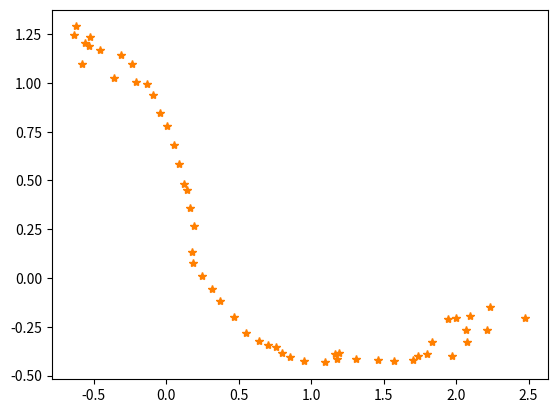

Python code for this plot:
# -*- coding: utf-8 -*-
"""
Created on Tue Feb  6 19:33:27 2018

@author: yume
"""

import numpy as np
import matplotlib.pyplot as plt


def load_default_trajectory():
    ps = np.array([
       [-0.57601972,  1.09659206],
       [-0.63359774,  1.24782132],
       [-0.6192564 ,  1.2895015 ],
       [-0.55598029,  1.20299134],
       [-0.52958034,  1.18986151],
       [-0.52303655,  1.23422118],
       [-0.45419641,  1.17032929],
       [-0.35754549,  1.02298824],
       [-0.31336   ,  1.14530818],
       [-0.23241173,  1.09906427],
       [-0.21033306,  1.00603154],
       [-0.12994205,  0.99406557],
       [-0.08941546,  0.93970805],
       [-0.04258947,  0.84541605],
       [ 0.0068664 ,  0.78180869],
       [ 0.05194603,  0.68057728],
       [ 0.09162606,  0.58692979],
       [ 0.12134531,  0.4828736 ],
       [ 0.14748326,  0.45094726],
       [ 0.16792161,  0.36040555],
       [ 0.19347664,  0.26552101],
       [ 0.17841072,  0.13549958],
       [ 0.18793953,  0.07520937],
       [ 0.24864989,  0.0086375 ],
       [ 0.31795762, -0.05461482],
       [ 0.37257644, -0.11882751],
       [ 0.46943957, -0.19950256],
       [ 0.54839146, -0.28154365],
       [ 0.63870105, -0.32046124],
       [ 0.70313825, -0.34304233],
       [ 0.75709732, -0.35222071],
       [ 0.80098332, -0.38545324],
       [ 0.85528369, -0.40544943],
       [ 0.94975505, -0.42521577],
       [ 1.09436234, -0.43289568],
       [ 1.17648296, -0.41406068],
       [ 1.19043122, -0.3862603 ],
       [ 1.16773515, -0.39066055],
       [ 1.31264729, -0.41311282],
       [ 1.45887981, -0.41983977],
       [ 1.57483624, -0.42680299],
       [ 1.70387342, -0.42157366],
       [ 1.73501517, -0.40085439],
       [ 1.79621595, -0.3919364 ],
       [ 1.97194433, -0.39929622],
       [ 1.83121354, -0.3287351 ],
       [ 2.07754079, -0.32809366],
       [ 2.06556558, -0.26716303],
       [ 2.21611941, -0.26714855],
       [ 1.94284193, -0.20889775],
       [ 2.00118835, -0.20289113],
       [ 2.09706614, -0.19332391],
       [ 2.47577241, -0.20612495],
       [ 2.23088379, -0.14936568]])

    ps_for_d = np.array(([
            [-0.06316307,  0.14249336],
         [-0.05757802,  0.15122926],
         [ 0.01434134,  0.04168018],
         [ 0.06327611, -0.08651016],
         [ 0.02639995, -0.01312983],
         [ 0.00654379,  0.04435967],
         [ 0.06884014, -0.06389189],
         [ 0.09665092, -0.14734105],
         [ 0.04418549,  0.12231994],
         [ 0.08094827, -0.04624391],
         [ 0.02207867, -0.09303273],
         [ 0.08039101, -0.01196597],
         [ 0.04052659, -0.05435752],
         [ 0.04682599, -0.094292  ],
         [ 0.04945587, -0.06360736],
         [ 0.04507963, -0.10123141],
         [ 0.03968003, -0.09364749],
         [ 0.02971925, -0.10405619],
         [ 0.02613795, -0.03192634],
         [ 0.02043835, -0.09054171],
         [ 0.02555503, -0.09488454],
         [-0.01506592, -0.13002143],
         [ 0.00952881, -0.06029021],
         [ 0.06071036, -0.06657187],
         [ 0.06930773, -0.06325232],
         [ 0.05461882, -0.06421269],
         [ 0.09686313, -0.08067505],
         [ 0.07895189, -0.08204109],
         [ 0.09030959, -0.03891759],
         [ 0.0644372 , -0.02258109],
         [ 0.05395907, -0.00917838],
         [ 0.043886  , -0.03323253],
         [ 0.05430037, -0.01999619],
         [ 0.09447136, -0.01976634],
         [ 0.14460729, -0.00767991],
         [ 0.08212062,  0.018835  ],
         [ 0.01394826,  0.02780038],
         [-0.02269607, -0.00440025],
         [ 0.14491214, -0.02245227],
         [ 0.14623252, -0.00672695],
         [ 0.11595643, -0.00696322],
         [ 0.12903718,  0.00522933],
         [ 0.03114175,  0.02071927],
         [ 0.06120078,  0.00891799],
         [ 0.17572838, -0.00735982],
         [-0.14073079,  0.07056112],
         [ 0.24632725,  0.00064144],
         [-0.01197521,  0.06093063],
         [0.1505499,    0.000162],
         [-0.27327748,  0.0582508 ],
         [ 0.05834642,  0.00600662],
         [ 0.09587779,  0.00956722],
         [ 0.37870627, -0.01280104],
         [-0.24488862,  0.05675927]
            ]))
    return (ps, ps_for_d)


if __name__ == '__main__':
    ps, ds_for_d = load_default_trajectory()
    for p in ps:
        plt.plot(p[0], p[1], "*", color='#ff7f00')
